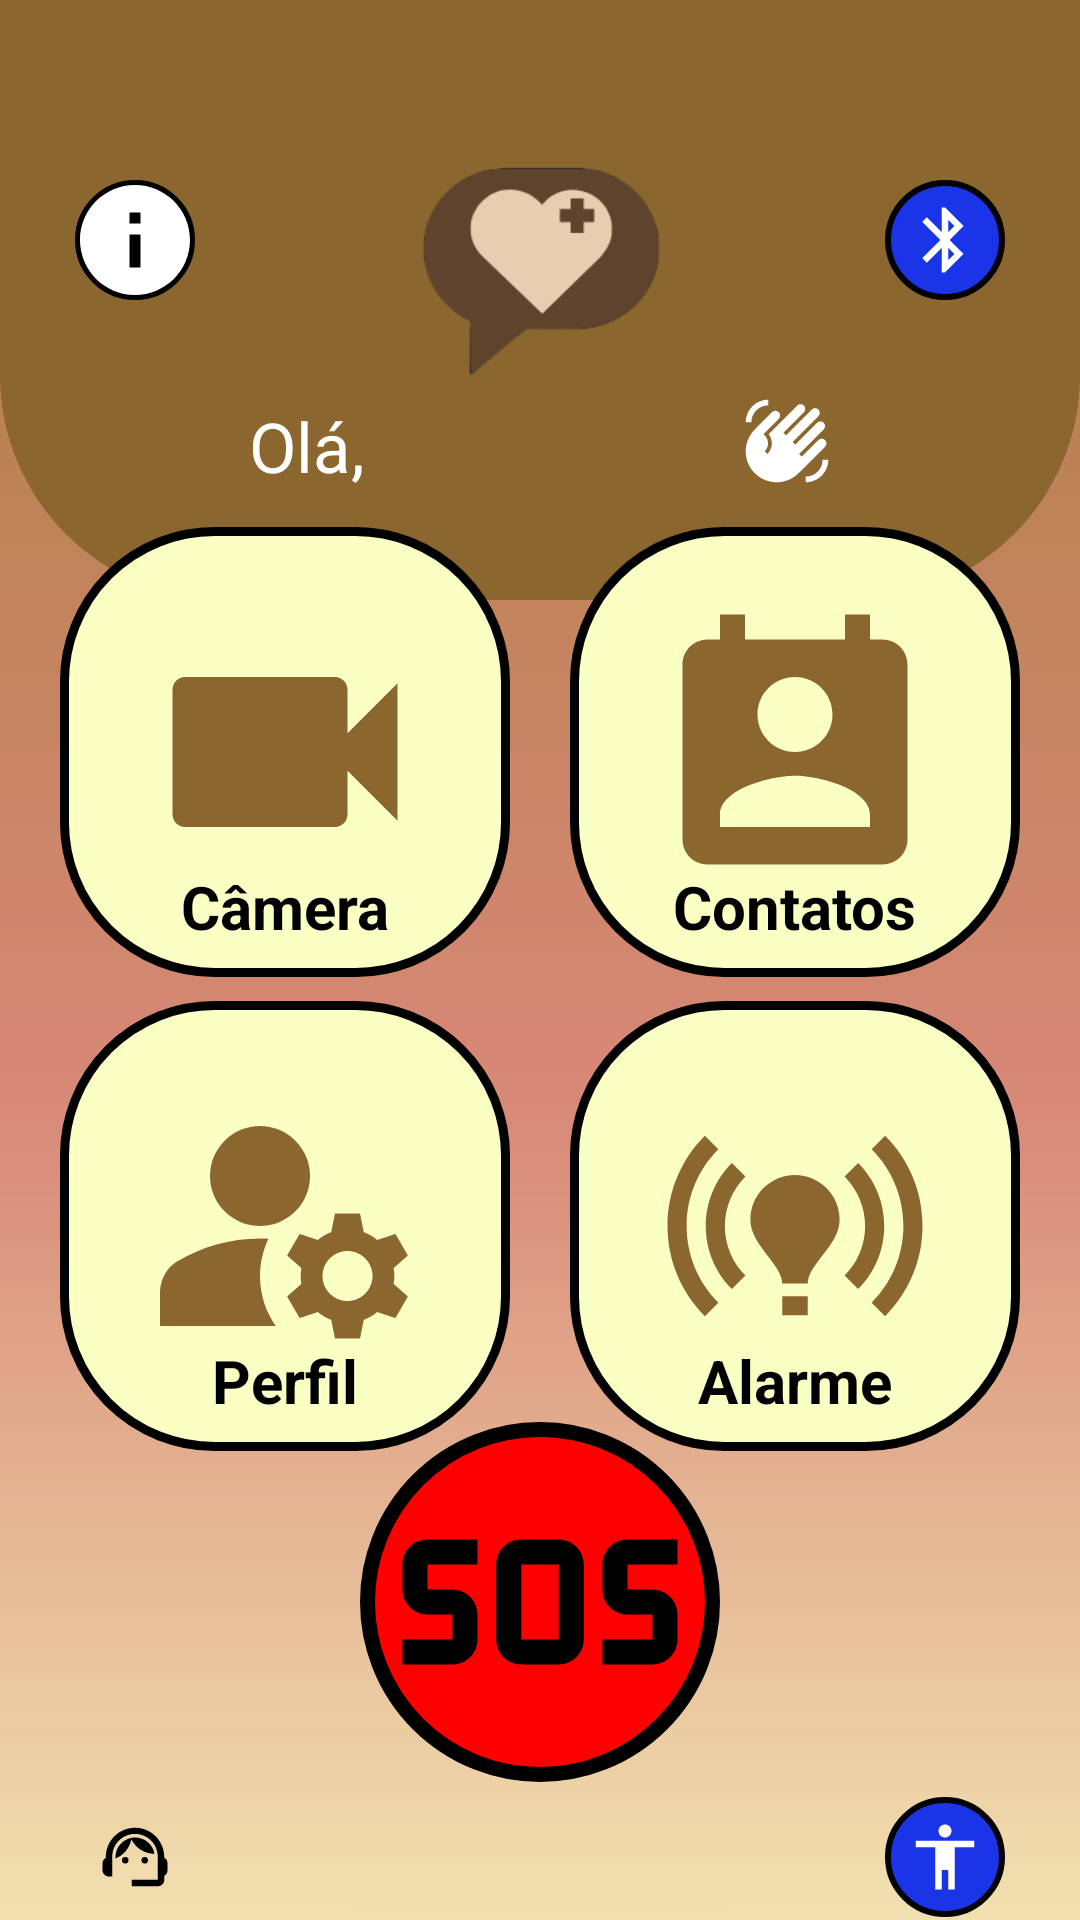

Android layout source for this screen:
<!-- AndroidManifest.xml: application theme Theme.AssistDay -->
<!-- res/layout/activity_tela_principal.xml -->
<?xml version="1.0" encoding="utf-8"?>
<androidx.core.widget.NestedScrollView xmlns:app="http://schemas.android.com/apk/res-auto"
    xmlns:tools="http://schemas.android.com/tools"
    android:layout_width="match_parent"
    android:layout_height="match_parent"
    android:fillViewport="true"
    xmlns:android="http://schemas.android.com/apk/res/android">

<androidx.constraintlayout.widget.ConstraintLayout
    android:layout_width="match_parent"
    android:layout_height="match_parent"
    android:background="@drawable/background"
    tools:context=".TelaPrincipal">

    <View
        android:id="@+id/top_view"
        android:layout_width="match_parent"
        android:layout_height="200dp"
        android:background="@drawable/bg_view"
        tools:ignore="MissingConstraints"/>

    <ImageView
        android:id="@+id/imageTitle"
        android:layout_width="120dp"
        android:layout_height="120dp"
        android:layout_marginTop="30dp"
        android:src="@drawable/symbol"
        app:layout_constraintStart_toStartOf="parent"
        app:layout_constraintEnd_toEndOf="parent"
        app:layout_constraintTop_toTopOf="parent"/>

    <ImageButton
        android:id="@+id/bt_help"
        android:layout_width="40dp"
        android:layout_height="40dp"
        android:background="@drawable/container_support"
        android:layout_marginTop="5dp"
        android:src="@drawable/ic_support"
        app:layout_constraintStart_toStartOf="@id/bt_information"
        app:layout_constraintEnd_toEndOf="@id/bt_information"
        app:layout_constraintTop_toBottomOf="@+id/ButtonEmergency"/>

    <ImageButton
        android:id="@+id/bt_bluetooth"
        android:layout_width="40dp"
        android:layout_height="40dp"
        android:background="@drawable/container_accessibility"
        android:layout_marginTop="30dp"
        android:layout_marginLeft="30dp"
        android:src="@drawable/ic_bluetooth"
        android:onClick="onImageButtonClick"
        app:layout_constraintStart_toEndOf="@+id/imageTitle"
        app:layout_constraintEnd_toEndOf="parent"
        app:layout_constraintTop_toTopOf="@+id/imageTitle"/>

    <ImageButton
        android:id="@+id/bt_accessibility"
        android:layout_width="40dp"
        android:layout_height="40dp"
        android:background="@drawable/container_accessibility"
        android:layout_marginTop="5dp"
        android:src="@drawable/ic_accessibility"
        app:layout_constraintStart_toStartOf="@+id/bt_bluetooth"
        app:layout_constraintEnd_toEndOf="@+id/bt_bluetooth"
        app:layout_constraintTop_toBottomOf="@+id/ButtonEmergency"/>

    <ImageButton
        android:id="@+id/bt_information"
        android:layout_width="40dp"
        android:layout_height="40dp"
        android:background="@drawable/container_information"
        android:layout_marginTop="30dp"
        android:layout_marginRight="30dp"
        android:src="@drawable/ic_information"
        app:layout_constraintEnd_toStartOf="@+id/imageTitle"
        app:layout_constraintStart_toStartOf="parent"
        app:layout_constraintTop_toTopOf="@+id/imageTitle"/>

    <TextView
        android:id="@+id/TextWelcome"
        android:layout_width="wrap_content"
        android:layout_height="wrap_content"
        android:layout_marginTop="-17dp"
        android:text="Olá,"
        android:textColor="@color/white"
        android:textSize="23dp"
        app:layout_constraintStart_toStartOf="@id/ButtonCam"
        app:layout_constraintEnd_toStartOf="@id/TextTitle"
        app:layout_constraintTop_toBottomOf="@id/imageTitle"/>

    <TextView
        android:id="@+id/TextTitle"
        android:layout_width="wrap_content"
        android:layout_height="wrap_content"
        android:layout_marginTop="-22dp"
        android:text=""
        android:textColor="@color/white"
        android:textSize="28dp"
        android:textStyle="bold"
        app:layout_constraintStart_toEndOf="@id/TextWelcome"
        app:layout_constraintEnd_toStartOf="@id/ic_Title"
        app:layout_constraintTop_toBottomOf="@id/imageTitle"/>

    <TextView
        android:id="@+id/ic_Title"
        android:layout_width="wrap_content"
        android:layout_height="wrap_content"
        android:layout_marginTop="-22dp"
        android:text=""
        android:textColor="@color/white"
        android:textSize="28dp"
        android:textStyle="bold"
        android:drawableEnd="@drawable/ic_welcome"
        app:layout_constraintStart_toEndOf="@id/TextTitle"
        app:layout_constraintEnd_toEndOf="@id/ButtonContato"
        app:layout_constraintTop_toBottomOf="@id/imageTitle"/>

    <ImageButton
        android:id="@+id/ButtonCam"
        android:layout_width="150dp"
        android:layout_height="150dp"
        android:layout_marginTop="10dp"
        android:background="@drawable/container_function"
        android:src="@drawable/ic_cam"
        app:layout_constraintStart_toStartOf="parent"
        app:layout_constraintEnd_toStartOf="@id/ButtonContato"
        app:layout_constraintTop_toBottomOf="@id/TextTitle"/>

    <TextView
        android:id="@+id/TextCam"
        android:layout_width="wrap_content"
        android:layout_height="wrap_content"
        android:text="Câmera"
        android:textColor="@color/black"
        android:textSize="20dp"
        android:textStyle="bold"
        android:layout_marginBottom="10dp"
        app:layout_constraintBottom_toBottomOf="@id/ButtonCam"
        app:layout_constraintStart_toStartOf="@id/ButtonCam"
        app:layout_constraintEnd_toEndOf="@id/ButtonCam"/>

    <ImageButton
        android:id="@+id/ButtonContato"
        android:layout_width="150dp"
        android:layout_height="150dp"
        android:background="@drawable/container_function"
        android:src="@drawable/ic_contact"
        app:layout_constraintStart_toEndOf="@id/ButtonCam"
        app:layout_constraintEnd_toEndOf="parent"
        app:layout_constraintTop_toTopOf="@id/ButtonCam"
        app:layout_constraintBottom_toBottomOf="@id/ButtonCam"/>

    <TextView
        android:id="@+id/TextContato"
        android:layout_width="wrap_content"
        android:layout_height="wrap_content"
        android:text="Contatos"
        android:textColor="@color/black"
        android:textSize="20dp"
        android:textStyle="bold"
        android:layout_marginBottom="10dp"
        app:layout_constraintBottom_toBottomOf="@id/ButtonContato"
        app:layout_constraintStart_toStartOf="@id/ButtonContato"
        app:layout_constraintEnd_toEndOf="@id/ButtonContato"/>

    <ImageButton
        android:id="@+id/ButtonPerfil"
        android:layout_width="150dp"
        android:layout_height="150dp"
        android:layout_marginTop="8dp"
        android:background="@drawable/container_function"
        android:src="@drawable/ic_settings"
        app:layout_constraintStart_toStartOf="parent"
        app:layout_constraintEnd_toStartOf="@id/ButtonAlarm"
        app:layout_constraintTop_toBottomOf="@id/ButtonCam"/>

    <TextView
        android:id="@+id/TextPerfil"
        android:layout_width="wrap_content"
        android:layout_height="wrap_content"
        android:text="Perfil"
        android:textColor="@color/black"
        android:textSize="20dp"
        android:textStyle="bold"
        android:layout_marginBottom="10dp"
        app:layout_constraintBottom_toBottomOf="@id/ButtonPerfil"
        app:layout_constraintStart_toStartOf="@id/ButtonPerfil"
        app:layout_constraintEnd_toEndOf="@id/ButtonPerfil"/>

    <ImageButton
        android:id="@+id/ButtonAlarm"
        android:layout_width="150dp"
        android:layout_height="150dp"
        android:layout_marginTop="8dp"
        android:background="@drawable/container_function"
        android:src="@drawable/ic_alarm_on"
        app:layout_constraintStart_toEndOf="@id/ButtonPerfil"
        app:layout_constraintEnd_toEndOf="parent"
        app:layout_constraintBottom_toBottomOf="@id/ButtonPerfil"
        app:layout_constraintTop_toBottomOf="@id/ButtonContato"/>

    <TextView
        android:id="@+id/TextAlarm"
        android:layout_width="wrap_content"
        android:layout_height="wrap_content"
        android:text="Alarme"
        android:textColor="@color/black"
        android:textSize="20dp"
        android:textStyle="bold"
        android:layout_marginBottom="10dp"
        app:layout_constraintBottom_toBottomOf="@id/ButtonAlarm"
        app:layout_constraintStart_toStartOf="@id/ButtonAlarm"
        app:layout_constraintEnd_toEndOf="@id/ButtonAlarm"/>

    <ImageButton
        android:id="@+id/ButtonEmergency"
        android:layout_width="120dp"
        android:layout_height="120dp"
        android:layout_marginTop="-10dp"
        android:background="@drawable/container_emergency"
        android:src="@drawable/ic_sos"
        app:layout_constraintStart_toStartOf="@id/ButtonPerfil"
        app:layout_constraintEnd_toEndOf="@id/ButtonAlarm"
        app:layout_constraintTop_toBottomOf="@id/ButtonPerfil"/>

    <ImageView
        android:layout_width="150dp"
        android:layout_height="150dp"
        android:layout_marginTop="-10dp"
        android:src="@drawable/logotipo"
        app:layout_constraintStart_toStartOf="parent"
        app:layout_constraintEnd_toEndOf="parent"
        app:layout_constraintTop_toBottomOf="@id/ButtonEmergency"/>

</androidx.constraintlayout.widget.ConstraintLayout>
</androidx.core.widget.NestedScrollView>
<!-- resources referenced by this layout -->
<resources>
  <color name="black">#FF000000</color>
  <color name="white">#FFFFFFFF</color>
  <!-- drawable background (drawable) -->
  <?xml version="1.0" encoding="utf-8"?>
  <shape xmlns:android="http://schemas.android.com/apk/res/android">
  
      <gradient
          android:startColor="@color/cream"
          android:centerColor="@color/beige"
          android:endColor="@color/salmon"
          android:angle="90"
          />
  
  </shape>
  <!-- drawable bg_view (drawable) -->
  <?xml version="1.0" encoding="utf-8"?>
  <shape xmlns:android="http://schemas.android.com/apk/res/android">
  
      <solid android:color="@color/dark_salmon"/>
      <corners android:bottomRightRadius="75dp"
          android:bottomLeftRadius="75dp"/>
  
  </shape>
  <!-- drawable container_accessibility (drawable) -->
  <?xml version="1.0" encoding="utf-8"?>
  <shape xmlns:android="http://schemas.android.com/apk/res/android">
  
      <solid android:color="@color/blue"/>
      <corners android:radius="50dp"/>
      <stroke android:color="@color/black" android:width="2dp"/>
  
  </shape>
  <!-- drawable container_emergency (drawable) -->
  <?xml version="1.0" encoding="utf-8"?>
  <shape xmlns:android="http://schemas.android.com/apk/res/android">
  
      <solid android:color="@color/red"/>
      <corners android:radius="100dp"/>
      <stroke android:color="@color/black" android:width="5dp"/>
  
  </shape>
  <!-- drawable container_function (drawable) -->
  <?xml version="1.0" encoding="utf-8"?>
  <shape xmlns:android="http://schemas.android.com/apk/res/android">
  
      <solid android:color="@color/cream"/>
      <corners android:radius="50dp"/>
      <stroke android:color="@color/black" android:width="3dp"/>
  
  </shape>
  <!-- drawable container_information (drawable) -->
  <?xml version="1.0" encoding="utf-8"?>
  <shape xmlns:android="http://schemas.android.com/apk/res/android">
  
      <solid android:color="@color/black"/>
      <corners android:radius="50dp"/>
      <stroke android:color="@color/black" android:width="2dp"/>
  
  </shape>
  <!-- drawable ic_accessibility (drawable) -->
  <vector android:height="26dp" android:tint="#FFFFFF"
      android:viewportHeight="24" android:viewportWidth="24"
      android:width="26dp" xmlns:android="http://schemas.android.com/apk/res/android">
      <path android:fillColor="@android:color/white" android:pathData="M12,2c1.1,0 2,0.9 2,2s-0.9,2 -2,2 -2,-0.9 -2,-2 0.9,-2 2,-2zM21,9h-6v13h-2v-6h-2v6L9,22L9,9L3,9L3,7h18v2z"/>
  </vector>
  <!-- drawable ic_cam (drawable) -->
  <vector android:height="100dp" android:tint="#8B672F"
      android:viewportHeight="24" android:viewportWidth="24"
      android:width="100dp" xmlns:android="http://schemas.android.com/apk/res/android">
      <path android:fillColor="@android:color/white" android:pathData="M17,10.5V7c0,-0.55 -0.45,-1 -1,-1H4c-0.55,0 -1,0.45 -1,1v10c0,0.55 0.45,1 1,1h12c0.55,0 1,-0.45 1,-1v-3.5l4,4v-11l-4,4z"/>
  </vector>
  <!-- drawable ic_information (drawable) -->
  <vector android:height="44dp" android:tint="#FFFFFF"
      android:viewportHeight="24" android:viewportWidth="24"
      android:width="44dp" xmlns:android="http://schemas.android.com/apk/res/android">
      <path android:fillColor="@android:color/white" android:pathData="M12,2C6.48,2 2,6.48 2,12s4.48,10 10,10 10,-4.48 10,-10S17.52,2 12,2zM13,17h-2v-6h2v6zM13,9h-2L11,7h2v2z"/>
  </vector>
  <style name="Theme.AssistDay" parent="Base.Theme.AssistDay" />
  <color name="cream">#FAFFC3</color>
  <color name="beige">#D88877</color>
  <color name="salmon">#A87E3D</color>
  <color name="dark_salmon">#8B672F</color>
  <color name="blue">#1935E7</color>
  <color name="red">#FF0000</color>
  <style name="Base.Theme.AssistDay" parent="Theme.Material3.DayNight.NoActionBar">
          
          
      </style>
</resources>
